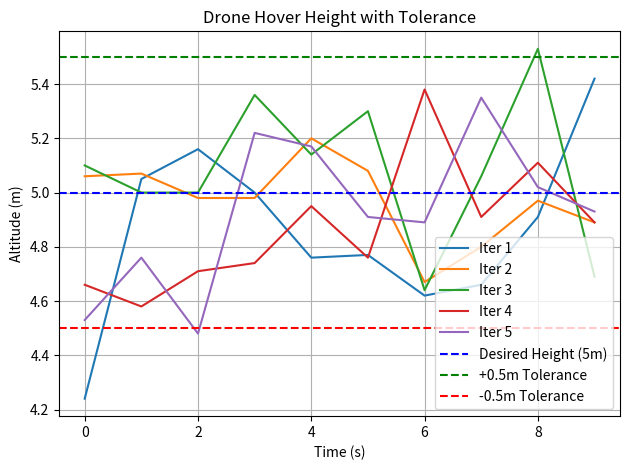

Source code (Python):
import matplotlib.pyplot as plt
import numpy as np
import random
import time

# ----------------------------
# PARAMETERS
# ----------------------------
desired_hover_height = 5.0
tolerance = 0.5
iterations = 5
hover_duration = 10

hover_height_data = []

print("🚁 Hover Tolerance Algorithm - Desired Height: 5m ± 0.5m\n")

# ----------------------------
# MAIN LOOP - SIMULATION + FEEDBACK
# ----------------------------
for i in range(iterations):
    print(f"\n🔁 Iteration {i+1}:")

    time_list = []
    altitude_list = []

    for t in range(hover_duration):
        # Simulate fluctuating altitude (random around 5m)
        current_height = round(np.random.normal(loc=desired_hover_height, scale=0.3), 2)
        time_list.append(t)
        altitude_list.append(current_height)

        # Backend: Control Logic
        if abs(current_height - desired_hover_height) <= tolerance:
            status = "✅ Within Range"
        elif current_height < desired_hover_height:
            status = "⬆️ Increase Altitude"
        else:
            status = "⬇️ Decrease Altitude"

        print(f"  Time {t}s → Altitude: {current_height} m → {status}")
        time.sleep(0.2)

    hover_height_data.append((time_list, altitude_list))

# ----------------------------
# PLOTTING SECTION
# ----------------------------
for i, (t, h) in enumerate(hover_height_data):
    plt.plot(t, h, label=f"Iter {i+1}")

# Desired and tolerance bands
plt.axhline(y=desired_hover_height, color='blue', linestyle='--', label='Desired Height (5m)')
plt.axhline(y=desired_hover_height + tolerance, color='green', linestyle='--', label='+0.5m Tolerance')
plt.axhline(y=desired_hover_height - tolerance, color='red', linestyle='--', label='-0.5m Tolerance')

plt.title("Drone Hover Height with Tolerance")
plt.xlabel("Time (s)")
plt.ylabel("Altitude (m)")
plt.grid(True)
plt.legend()
plt.tight_layout()
plt.show()
